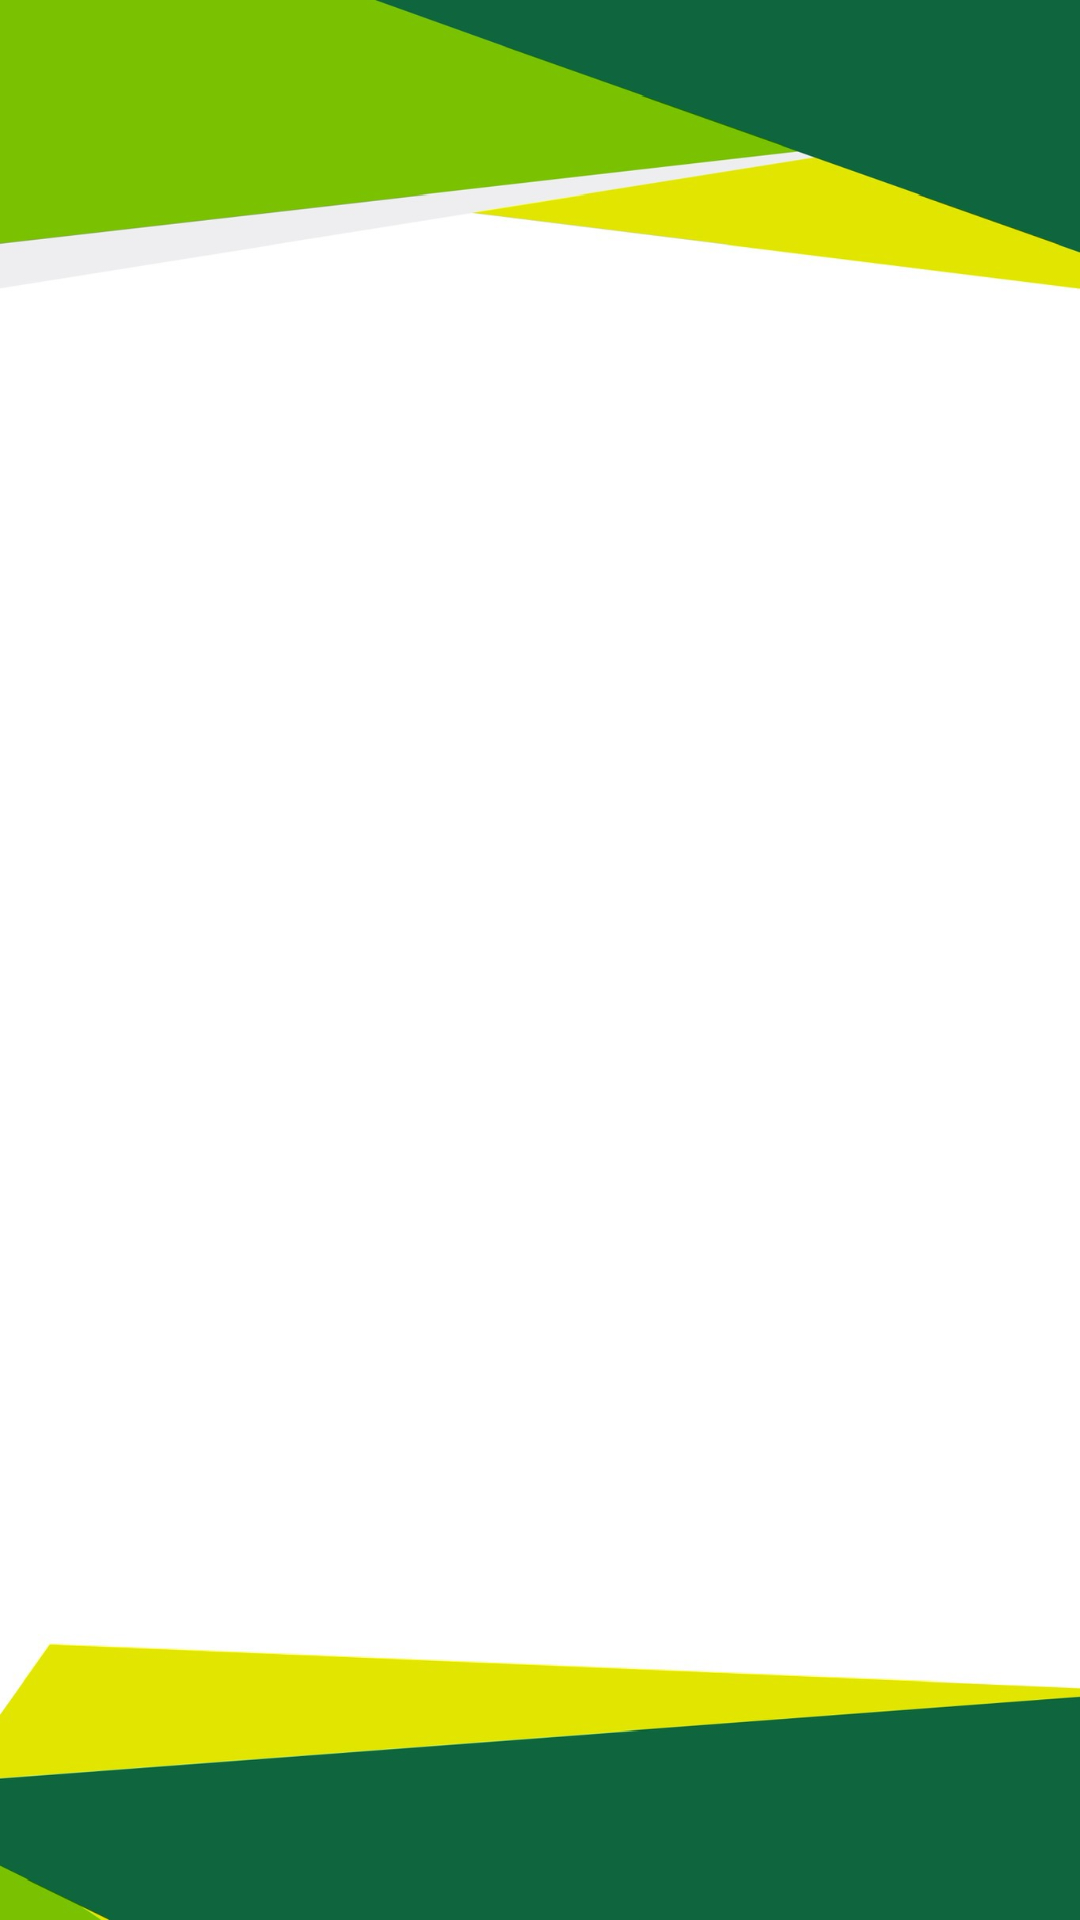

Reconstruct the res/layout file that produces this screen, plus the resources it refers to.
<!-- AndroidManifest.xml: application theme Theme.ColdCallingApp -->
<!-- res/layout/activity_log.xml -->
<?xml version="1.0" encoding="utf-8"?>
<RelativeLayout
    xmlns:android="http://schemas.android.com/apk/res/android"
    android:layout_width="match_parent"
    android:layout_height="match_parent"
    android:background="@drawable/cold_calling_log_background">

</RelativeLayout>
<!-- resources referenced by this layout -->
<resources>
  <!-- drawable cold_calling_log_background: png bitmap (drawable, 190441 bytes) -->
  <style name="Theme.ColdCallingApp" parent="Theme.MaterialComponents.DayNight.DarkActionBar">
          
          <item name="colorPrimary">@color/dark_teal</item>
          <item name="colorPrimaryVariant">@color/teal_700</item>
          <item name="colorOnPrimary">@color/white</item>
          
          <item name="colorSecondary">@color/purple_500</item>
          <item name="colorSecondaryVariant">@color/purple_700</item>
          <item name="colorOnSecondary">@color/black</item>
          
          <item name="android:statusBarColor" tools:targetApi="l">?attr/colorPrimaryVariant</item>
          
      </style>
  <color name="dark_teal">#065353</color>
  <color name="teal_700">#026564</color>
  <color name="white">#FFFFFFFF</color>
  <color name="purple_500">#FF6200EE</color>
  <color name="purple_700">#FF3700B3</color>
  <color name="black">#FF000000</color>
</resources>
